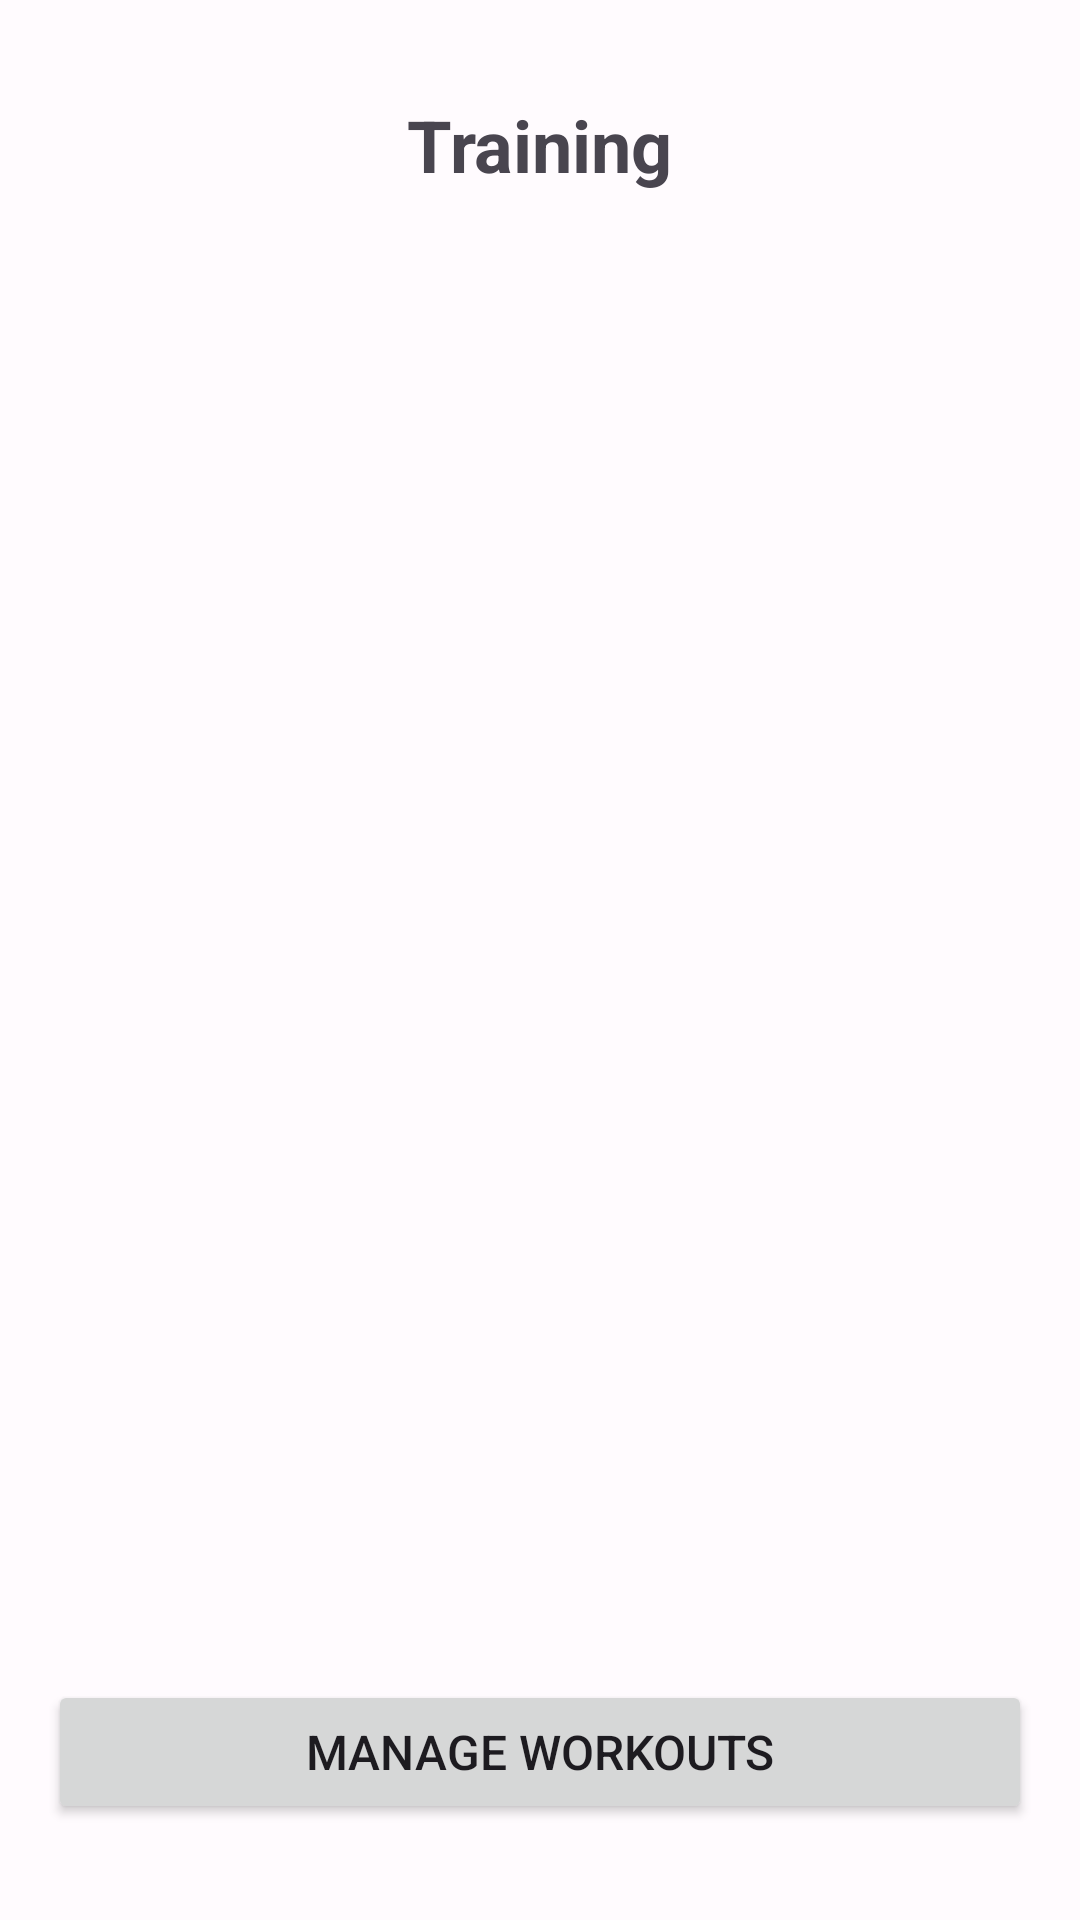

Android layout source for this screen:
<!-- AndroidManifest.xml: application theme Theme.PracticaAndroid -->
<!-- res/layout/fragment_workout.xml -->
<?xml version="1.0" encoding="utf-8"?>
<androidx.constraintlayout.widget.ConstraintLayout xmlns:android="http://schemas.android.com/apk/res/android"
    xmlns:app="http://schemas.android.com/apk/res-auto"
    xmlns:tools="http://schemas.android.com/tools"
    android:layout_width="match_parent"
    android:layout_height="match_parent"
    tools:context=".WorkoutFragment">

    <TextView
        android:id="@+id/tvTitulo"
        android:layout_width="wrap_content"
        android:layout_height="wrap_content"
        android:layout_marginTop="32dp"
        android:text="@string/training"
        android:textSize="24sp"
        android:textStyle="bold"
        app:layout_constraintEnd_toEndOf="parent"
        app:layout_constraintStart_toStartOf="parent"
        app:layout_constraintTop_toTopOf="parent" />

    <androidx.cardview.widget.CardView
        android:id="@+id/cardRutinaActiva"
        android:layout_width="0dp"
        android:layout_height="wrap_content"
        android:layout_marginStart="16dp"
        android:layout_marginTop="24dp"
        android:layout_marginEnd="16dp"
        android:visibility="gone"
        android:clickable="true"
        android:focusable="true"
        android:foreground="?android:attr/selectableItemBackground"
        app:cardCornerRadius="8dp"
        app:cardElevation="4dp"
        app:layout_constraintEnd_toEndOf="parent"
        app:layout_constraintStart_toStartOf="parent"
        app:layout_constraintTop_toBottomOf="@id/tvTitulo"
        tools:visibility="visible">

        <LinearLayout
            android:layout_width="match_parent"
            android:layout_height="wrap_content"
            android:orientation="vertical"
            android:padding="16dp">

            <TextView
                android:id="@+id/tvNombreRutinaActiva"
                android:layout_width="match_parent"
                android:layout_height="wrap_content"
                android:textColor="?attr/colorPrimary"
                android:textSize="20sp"
                android:textStyle="bold"
                tools:text="@string/active_workout" />

            <TextView
                android:id="@+id/tvDescripcionRutinaActiva"
                android:layout_width="wrap_content"
                android:layout_height="wrap_content"
                android:layout_marginTop="4dp"
                android:textSize="14sp"
                tools:text="@string/active_workout_description" />

            <View
                android:layout_width="match_parent"
                android:layout_height="1dp"
                android:layout_marginTop="16dp"
                android:background="?android:attr/listDivider" />

            <TextView
                android:layout_width="wrap_content"
                android:layout_height="wrap_content"
                android:layout_marginTop="16dp"
                android:text="@string/next_session"
                android:textColor="?attr/colorPrimary"
                android:textSize="12sp"
                android:textStyle="bold" />

            <TextView
                android:id="@+id/tvNombreProximaSesion"
                android:layout_width="wrap_content"
                android:layout_height="wrap_content"
                android:layout_marginTop="4dp"
                android:textColor="?attr/colorPrimary"
                android:textSize="16sp"
                android:textStyle="italic"
                tools:text="@string/next_session_name" />

            <TextView
                android:id="@+id/tvEjerciciosProximaSesion"
                android:layout_width="wrap_content"
                android:layout_height="wrap_content"
                android:layout_marginTop="8dp"
                android:textSize="14sp"
                tools:text="@string/next_session_exercises" />

            <LinearLayout
                android:layout_width="match_parent"
                android:layout_height="wrap_content"
                android:layout_marginTop="12dp"
                android:orientation="horizontal">

                <Button
                    android:id="@+id/btnCompletar"
                    android:layout_width="0dp"
                    android:layout_height="wrap_content"
                    android:layout_weight="1"
                    android:text="@string/complete"
                    android:textSize="12sp"
                    android:backgroundTint="@android:color/holo_green_light" />

                <Button
                    android:id="@+id/btnEditar"
                    android:layout_width="0dp"
                    android:layout_height="wrap_content"
                    android:layout_marginStart="8dp"
                    android:layout_weight="1"
                    android:text="@string/edit"
                    android:textSize="12sp" />
            </LinearLayout>

        </LinearLayout>
    </androidx.cardview.widget.CardView>

    <TextView
        android:id="@+id/tvNoHayRutinaActiva"
        android:layout_width="0dp"
        android:layout_height="wrap_content"
        android:layout_marginStart="16dp"
        android:layout_marginEnd="16dp"
        android:gravity="center"
        android:text="@string/no_active_workout"
        android:textSize="16sp"
        android:visibility="gone"
        app:layout_constraintBottom_toTopOf="@id/btnRutinas"
        app:layout_constraintEnd_toEndOf="parent"
        app:layout_constraintStart_toStartOf="parent"
        app:layout_constraintTop_toBottomOf="@id/tvTitulo"
        tools:visibility="gone" />

    <Button
        android:id="@+id/btnRutinas"
        android:layout_width="0dp"
        android:layout_height="wrap_content"
        android:layout_marginStart="16dp"
        android:layout_marginEnd="16dp"
        android:layout_marginBottom="32dp"
        android:text="@string/manage_workouts"
        android:textSize="16sp"
        app:layout_constraintBottom_toBottomOf="parent"
        app:layout_constraintEnd_toEndOf="parent"
        app:layout_constraintStart_toStartOf="parent" />

</androidx.constraintlayout.widget.ConstraintLayout>
<!-- resources referenced by this layout -->
<resources>
  <string name="active_workout">Active workout</string>
  <string name="active_workout_description">Active workout description</string>
  <string name="complete">Complete</string>
  <string name="edit">Edit</string>
  <string name="manage_workouts">Manage workouts</string>
  <string name="next_session">Next session</string>
  <string name="next_session_exercises">Next session exercises</string>
  <string name="next_session_name">Next session name</string>
  <string name="no_active_workout">There is no active workout. Activate one to start!</string>
  <string name="training">Training</string>
  <style name="Theme.PracticaAndroid" parent="Base.Theme.PracticaAndroid" />
  <color name="md_theme_light_primary">#6750A4</color>
  <color name="md_theme_light_onPrimary">#FFFFFF</color>
  <color name="md_theme_light_primaryContainer">#EADDFF</color>
  <color name="md_theme_light_onPrimaryContainer">#21005D</color>
  <color name="md_theme_light_secondary">#625B71</color>
  <color name="md_theme_light_onSecondary">#FFFFFF</color>
  <color name="md_theme_light_secondaryContainer">#E8DEF8</color>
  <color name="md_theme_light_onSecondaryContainer">#1D192B</color>
  <color name="md_theme_light_tertiary">#7D5260</color>
  <color name="md_theme_light_onTertiary">#FFFFFF</color>
  <color name="md_theme_light_tertiaryContainer">#FFD8E4</color>
  <color name="md_theme_light_onTertiaryContainer">#31111D</color>
  <color name="md_theme_light_error">#B3261E</color>
  <color name="md_theme_light_errorContainer">#F9DEDC</color>
  <color name="md_theme_light_onError">#FFFFFF</color>
  <color name="md_theme_light_onErrorContainer">#410E0B</color>
  <color name="md_theme_light_background">#FFFBFE</color>
  <color name="md_theme_light_onBackground">#1C1B1F</color>
  <color name="md_theme_light_surface">#FFFBFE</color>
  <color name="md_theme_light_onSurface">#1C1B1F</color>
  <color name="md_theme_light_surfaceVariant">#E7E0EC</color>
  <color name="md_theme_light_onSurfaceVariant">#49454F</color>
  <color name="md_theme_light_outline">#79747E</color>
  <color name="md_theme_light_outlineVariant">#CAC4D0</color>
  <color name="md_theme_light_inverseSurface">#313033</color>
  <color name="md_theme_light_inverseOnSurface">#F4EFF4</color>
  <color name="md_theme_light_inversePrimary">#D0BCFF</color>
</resources>
